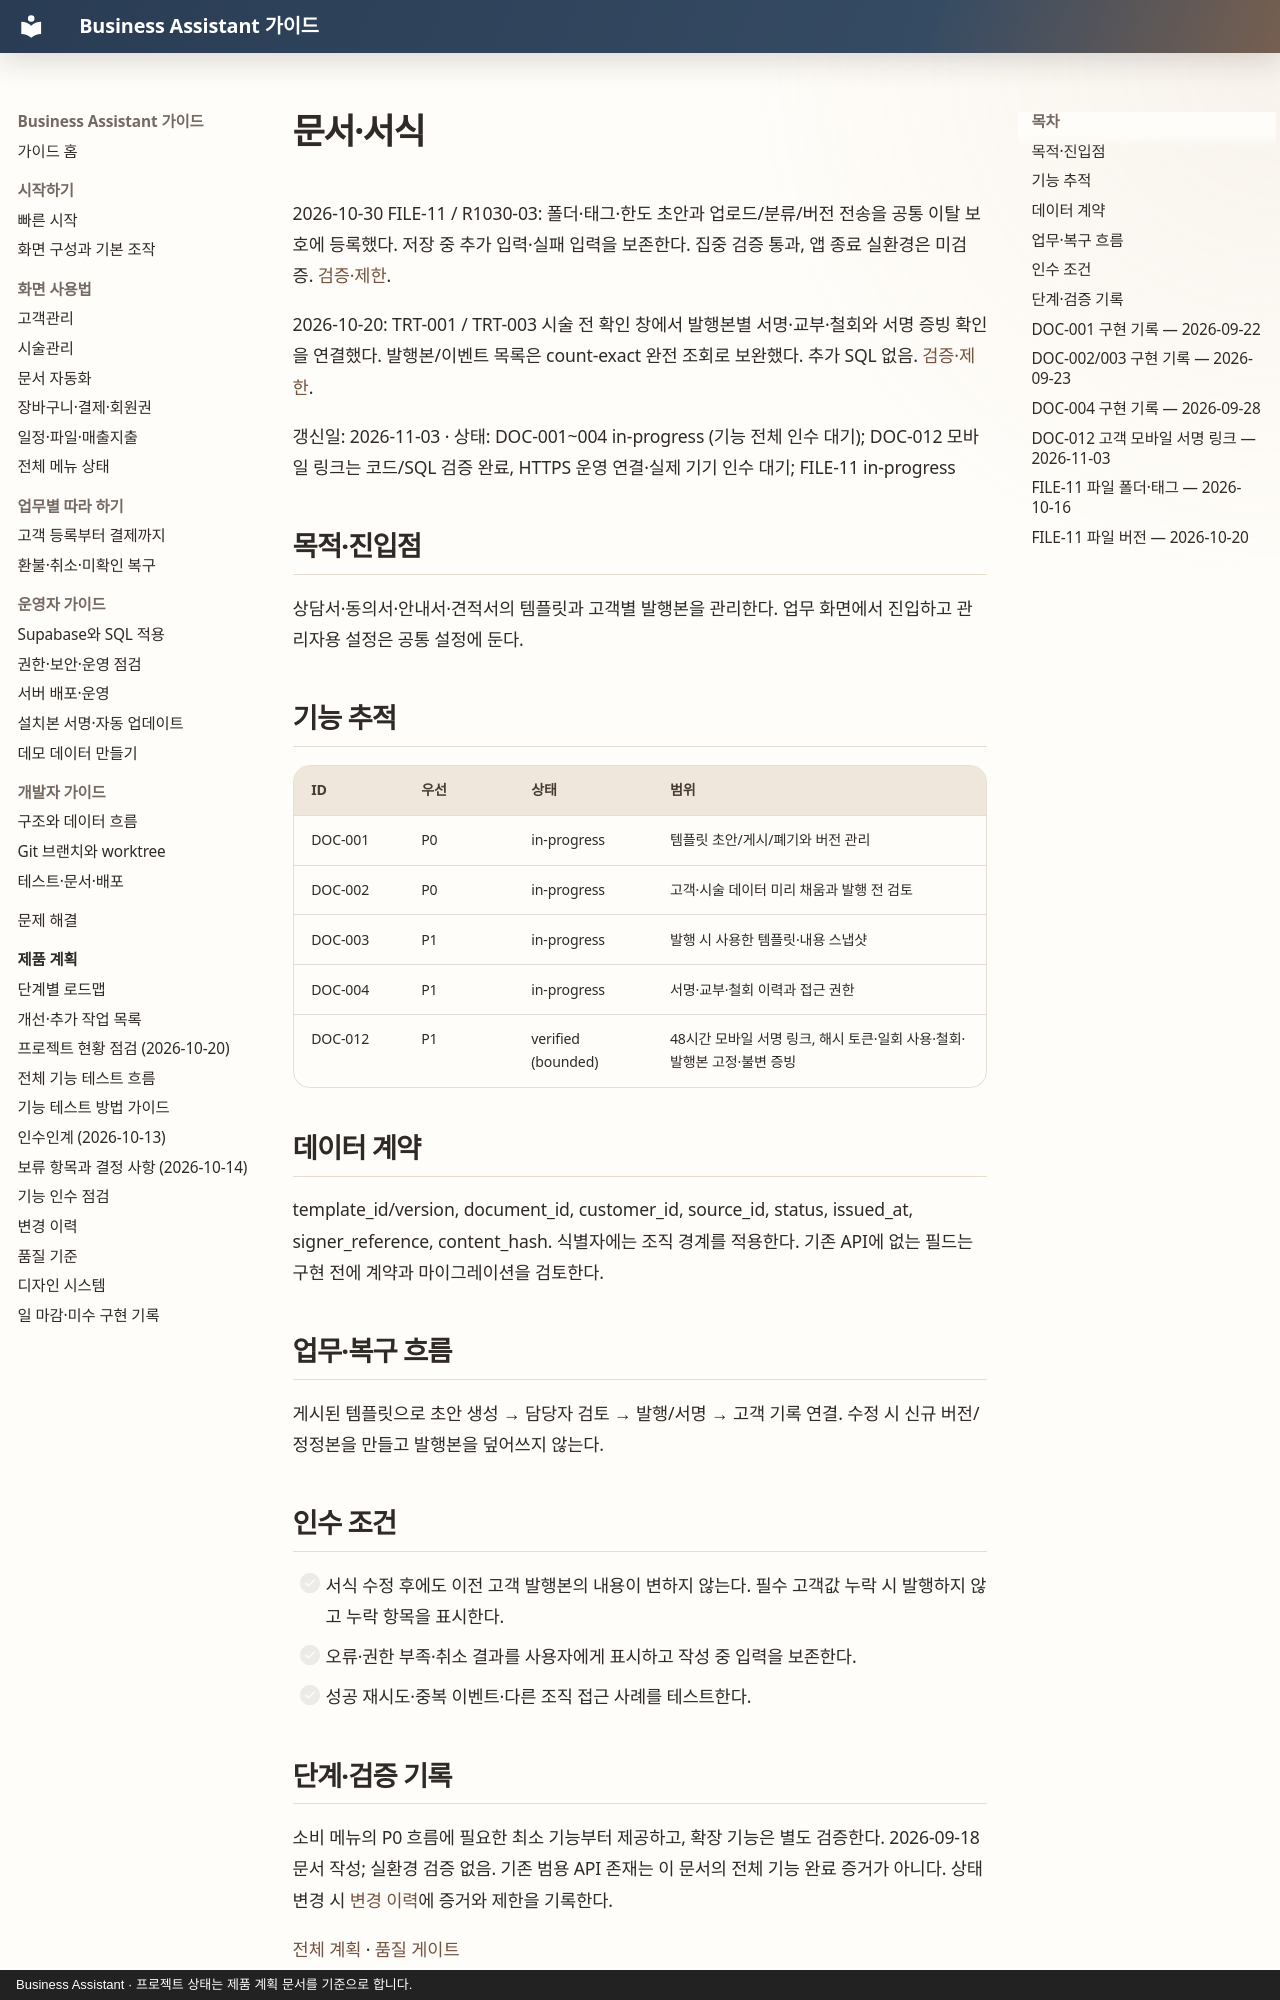

repository: MyungSungKim12/business-assistant · page: product/modules/documents/index.html · generator: mkdocs · copyright: Business Assistant · 프로젝트 상태는 제품 계획 문서를 기준으로 합니다.

# 문서·서식

2026-10-30 FILE-11 / R1030-03: 폴더·태그·한도 초안과 업로드/분류/버전 전송을 공통 이탈 보호에 등록했다. 저장 중 추가 입력·실패 입력을 보존한다. 집중 검증 통과, 앱 종료 실환경은 미검증. [검증·제한](../audits/2026-10-30-followup-hardening.md).

2026-10-20: TRT-001 / TRT-003 시술 전 확인 창에서 발행본별 서명·교부·철회와 서명 증빙 확인을 연결했다. 발행본/이벤트 목록은 count-exact 완전 조회로 보완했다. 추가 SQL 없음. [검증·제한](../audits/2026-10-20-treatment-preflight.md).

갱신일: 2026-11-03 · 상태: DOC-001~004 in-progress (기능 전체 인수 대기); DOC-012 모바일 링크는 코드/SQL 검증 완료, HTTPS 운영 연결·실제 기기 인수 대기; FILE-11 in-progress

## 목적·진입점

상담서·동의서·안내서·견적서의 템플릿과 고객별 발행본을 관리한다. 업무 화면에서 진입하고 관리자용 설정은 공통 설정에 둔다.

## 기능 추적

| ID | 우선 | 상태 | 범위 |
| --- | --- | --- | --- |
| DOC-001 | P0 | in-progress | 템플릿 초안/게시/폐기와 버전 관리 |
| DOC-002 | P0 | in-progress | 고객·시술 데이터 미리 채움과 발행 전 검토 |
| DOC-003 | P1 | in-progress | 발행 시 사용한 템플릿·내용 스냅샷 |
| DOC-004 | P1 | in-progress | 서명·교부·철회 이력과 접근 권한 |
| DOC-012 | P1 | verified (bounded) | 48시간 모바일 서명 링크, 해시 토큰·일회 사용·철회·발행본 고정·불변 증빙 |

## 데이터 계약

template_id/version, document_id, customer_id, source_id, status, issued_at, signer_reference, content_hash. 식별자에는 조직 경계를 적용한다. 기존 API에 없는 필드는 구현 전에 계약과 마이그레이션을 검토한다.

## 업무·복구 흐름

게시된 템플릿으로 초안 생성 → 담당자 검토 → 발행/서명 → 고객 기록 연결. 수정 시 신규 버전/정정본을 만들고 발행본을 덮어쓰지 않는다.

## 인수 조건

- [ ] 서식 수정 후에도 이전 고객 발행본의 내용이 변하지 않는다. 필수 고객값 누락 시 발행하지 않고 누락 항목을 표시한다.
- [ ] 오류·권한 부족·취소 결과를 사용자에게 표시하고 작성 중 입력을 보존한다.
- [ ] 성공 재시도·중복 이벤트·다른 조직 접근 사례를 테스트한다.

## 단계·검증 기록

소비 메뉴의 P0 흐름에 필요한 최소 기능부터 제공하고, 확장 기능은 별도 검증한다. 2026-09-18 문서 작성; 실환경 검증 없음. 기존 범용 API 존재는 이 문서의 전체 기능 완료 증거가 아니다. 상태 변경 시 [변경 이력](../changelog.md)에 증거와 제한을 기록한다.

[전체 계획](../README.md) · [품질 게이트](../quality-gates.md)
